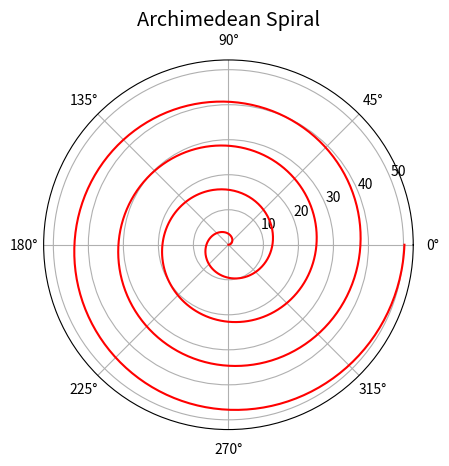
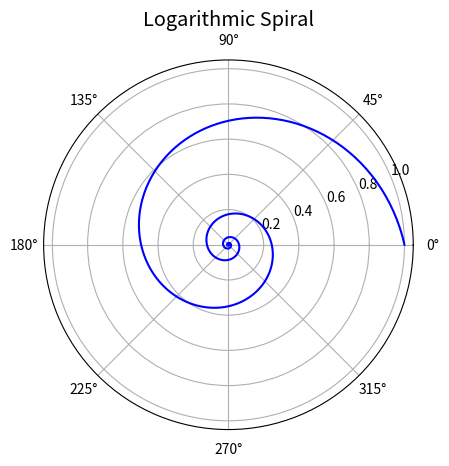

Write the Python code that produced these figures, in order.
# HW 7-2
# Alec Barker

import math
import numpy as np
import matplotlib.pyplot as plt

# P3.3.1

a = 0
b = 2

angles = np.linspace(0, 8 * math.pi, 1000)
radiuses = []

for angle in angles:
    r = a + b * angle
    radiuses.append(r)
    
fig = plt.figure(dpi = 300)
plt.polar(angles, radiuses, c = "r")
plt.title("Archimedean Spiral", size = "x-large")
plt.show()
  
a = 0.8
radiuses = []

for angle in angles:
    r = a**angle
    radiuses.append(r)
    
fig = plt.figure(dpi = 300)
plt.polar(angles, radiuses, c = "b")
plt.title("Logarithmic Spiral", size = "x-large")
plt.show()